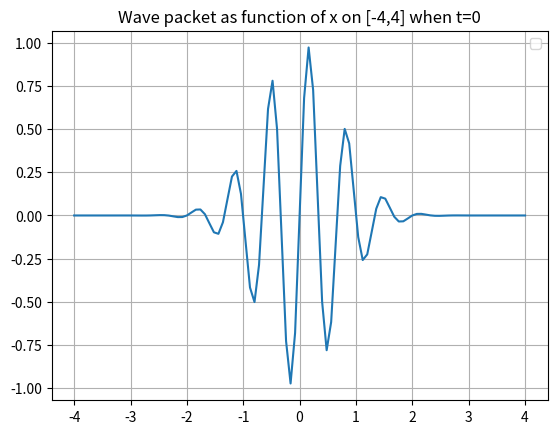

This chart was generated by the following Python code:
"""
Exercise 5.28: Plot a wave packet

The function 

	f(x,t) = (e**-(x-3t)**2)*sin(3*pi*(x-t))

describes for a fixed value of t a wave localized in space.
Make a program that visualizes this function as a function 
of x on the interval [-4,4] when t = 0
"""

import numpy as np
import matplotlib.pyplot as plt

def f(x,t):
	return np.exp(-(x-3*t)**2)*np.sin(3*np.pi*(x-t))

x = np.linspace(-4,4,101)
f_x = f(x,0)

plt.title('Wave packet as function of x on [-4,4] when t=0')
plt.plot(x,f_x)
plt.legend()
plt.grid()
plt.show()

"""
Programmet teiknar ein graf som ser fin ut
"""